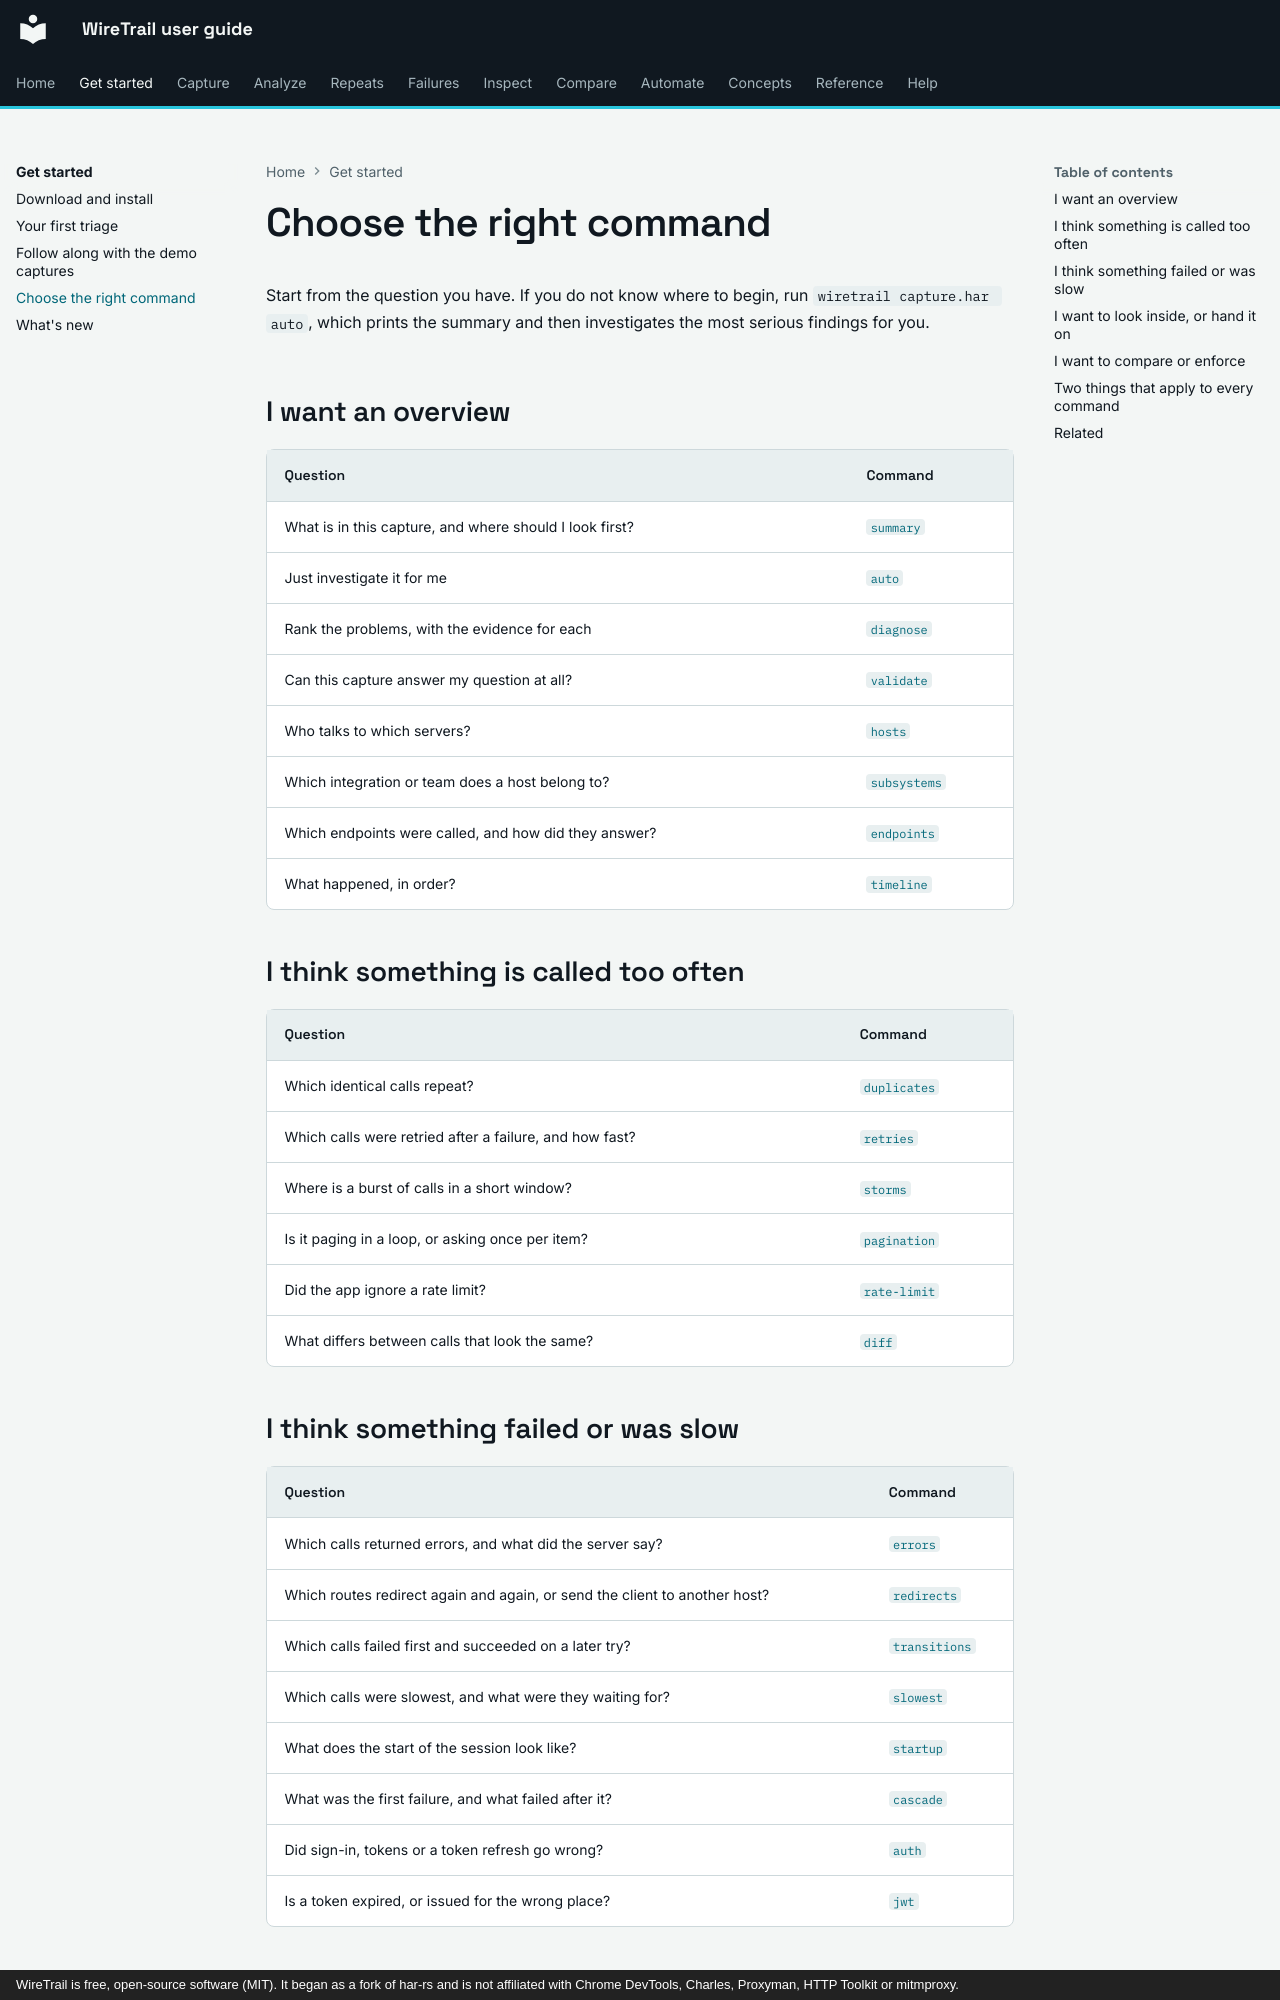

repository: johnneerdael/wiretrail · page: getting-started/choose-a-command/index.html · generator: mkdocs · copyright: WireTrail is free, open-source software (MIT). It began as a fork of har-rs and is not affiliated with Chrome DevTools, Charles, Proxyman, HTTP Toolkit or mitmproxy.

# Choose the right command

Start from the question you have. If you do not know where to begin, run `wiretrail capture.har auto`,
which prints the summary and then investigates the most serious findings for you.

## I want an overview

| Question | Command |
|---|---|
| What is in this capture, and where should I look first? | [`summary`](../analyze/summary.md) |
| Just investigate it for me | [`auto`](../analyze/auto.md) |
| Rank the problems, with the evidence for each | [`diagnose`](../analyze/diagnose.md) |
| Can this capture answer my question at all? | [`validate`](../analyze/validate.md) |
| Who talks to which servers? | [`hosts`](../analyze/inventory.md#hosts) |
| Which integration or team does a host belong to? | [`subsystems`](../analyze/inventory.md#subsystems) |
| Which endpoints were called, and how did they answer? | [`endpoints`](../analyze/inventory.md#endpoints) |
| What happened, in order? | [`timeline`](../analyze/timeline.md) |

## I think something is called too often

| Question | Command |
|---|---|
| Which identical calls repeat? | [`duplicates`](../repeats/duplicates.md) |
| Which calls were retried after a failure, and how fast? | [`retries`](../repeats/retries.md) |
| Where is a burst of calls in a short window? | [`storms`](../repeats/storms.md) |
| Is it paging in a loop, or asking once per item? | [`pagination`](../repeats/pagination.md) |
| Did the app ignore a rate limit? | [`rate-limit`](../repeats/rate-limits.md) |
| What differs between calls that look the same? | [`diff`](../repeats/diff.md) |

## I think something failed or was slow

| Question | Command |
|---|---|
| Which calls returned errors, and what did the server say? | [`errors`](../failures/errors.md) |
| Which routes redirect again and again, or send the client to another host? | [`redirects`](../failures/redirects.md) |
| Which calls failed first and succeeded on a later try? | [`transitions`](../failures/transitions.md) |
| Which calls were slowest, and what were they waiting for? | [`slowest`](../failures/slowest.md) |
| What does the start of the session look like? | [`startup`](../failures/startup.md) |
| What was the first failure, and what failed after it? | [`cascade`](../failures/cascade.md) |
| Did sign-in, tokens or a token refresh go wrong? | [`auth`](../failures/auth.md) |
| Is a token expired, or issued for the wrong place? | [`jwt`](../failures/jwt.md) |
